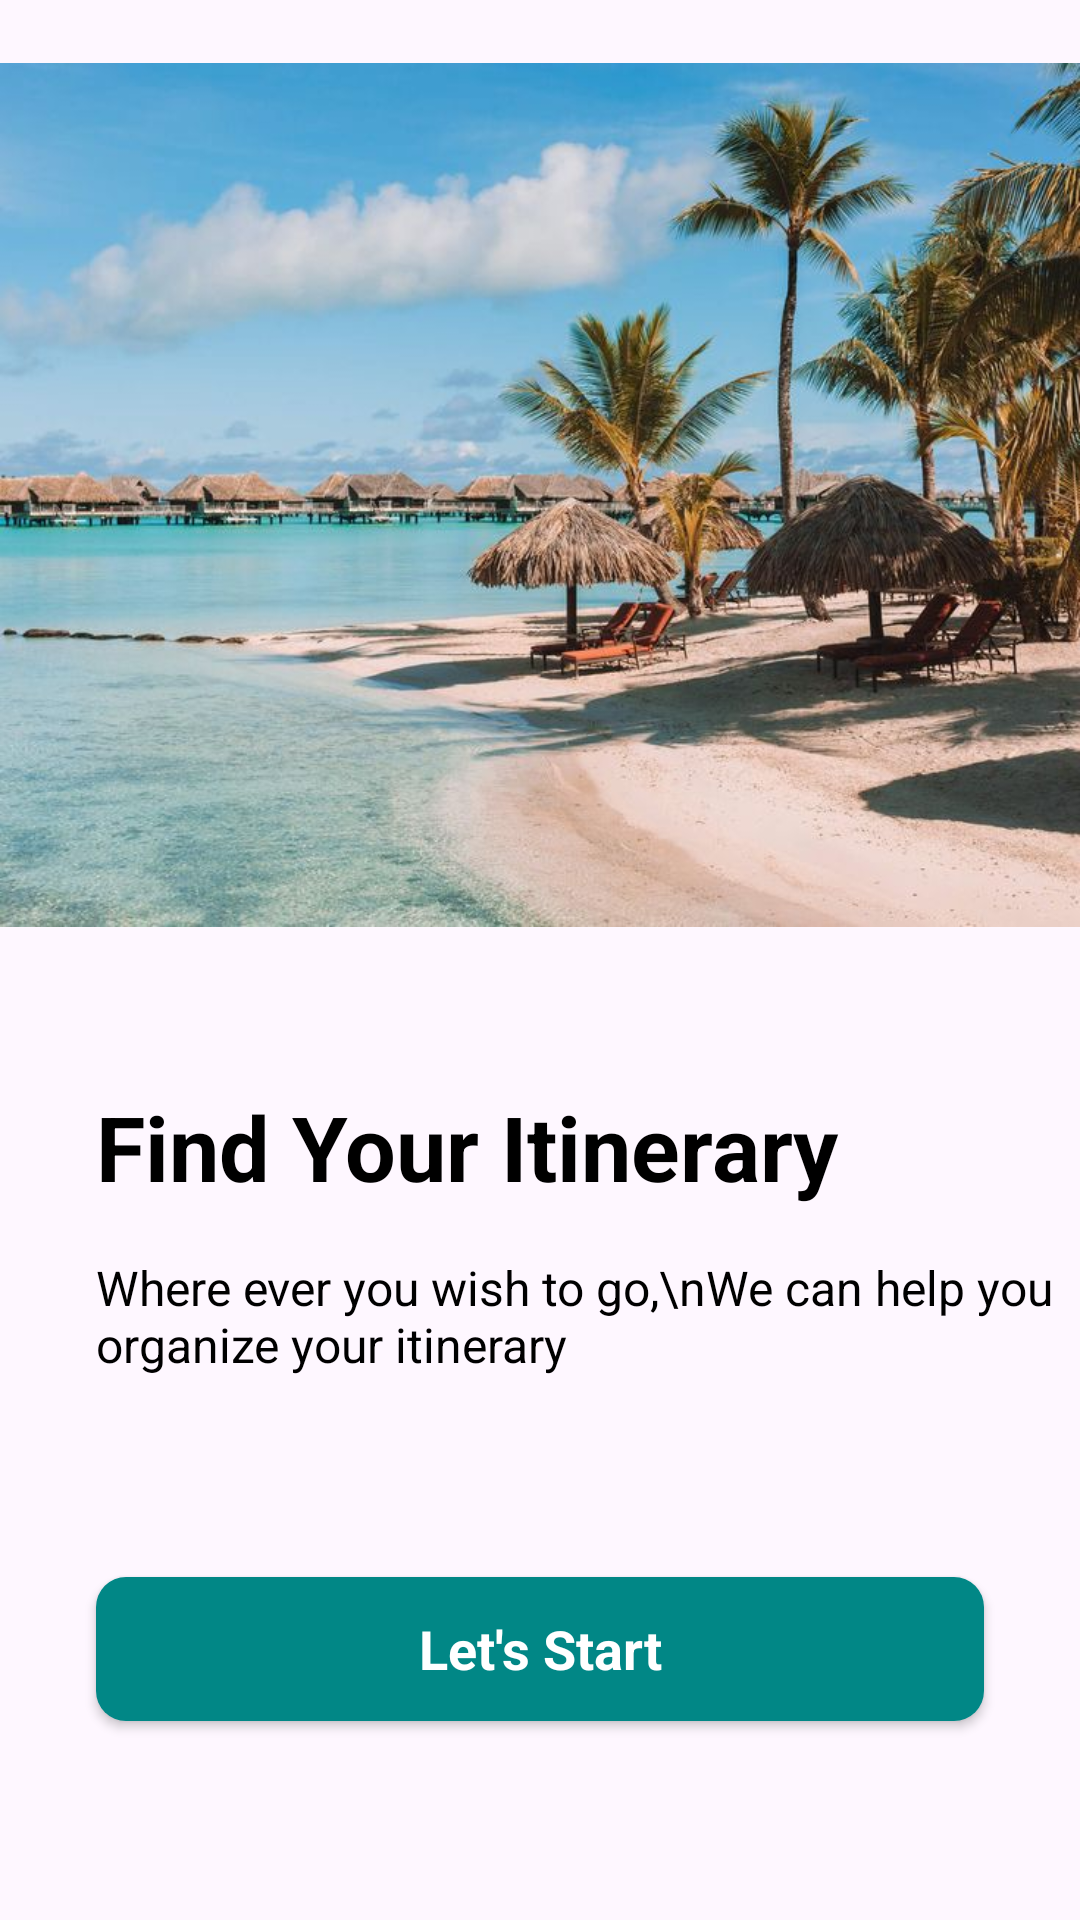

This screen was rendered from an Android layout file. Write that file and the resources it references.
<!-- AndroidManifest.xml: application theme Theme.ItineraryFinder -->
<!-- res/layout/activity_intro.xml -->
<?xml version="1.0" encoding="utf-8"?>
<androidx.constraintlayout.widget.ConstraintLayout xmlns:android="http://schemas.android.com/apk/res/android"
    xmlns:app="http://schemas.android.com/apk/res-auto"
    xmlns:tools="http://schemas.android.com/tools"
    android:layout_width="match_parent"
    android:layout_height="match_parent"
    tools:context=".activities.IntroActivity">

    <ImageView
        android:id="@+id/introPic"
        android:layout_width="wrap_content"
        android:layout_height="330dp"
        app:srcCompat="@drawable/beach"
        app:layout_constraintStart_toStartOf="parent"
        app:layout_constraintTop_toTopOf="parent" />

    <TextView
        android:id="@+id/introHead"
        android:layout_width="wrap_content"
        android:layout_height="wrap_content"
        android:layout_marginStart="32dp"
        android:layout_marginTop="32dp"
        android:text="Find Your Itinerary"
        android:textColor="@color/black"
        android:textSize="30sp"
        android:textStyle="bold"
        app:layout_constraintStart_toStartOf="parent"
        app:layout_constraintTop_toBottomOf="@+id/introPic" />

    <TextView
        android:id="@+id/introSubHead"
        android:layout_width="wrap_content"
        android:layout_height="wrap_content"
        android:layout_marginTop="16dp"
        android:text="Where ever you wish to go,\nWe can help you organize your itinerary"
        android:textColor="@color/black"
        android:textSize="16sp"
        app:layout_constraintStart_toStartOf="@+id/introHead"
        app:layout_constraintTop_toBottomOf="@+id/introHead" />

    <androidx.appcompat.widget.AppCompatButton
        android:id="@+id/startBtn"
        style="@android:style/Widget.Button"
        android:layout_width="match_parent"
        android:layout_height="wrap_content"
        android:layout_marginStart="32dp"
        android:layout_marginEnd="32dp"
        android:background="@drawable/background_btn"
        android:text="Let's Start"
        android:textColor="@color/white"
        android:textSize="18sp"
        android:textStyle="bold"
        app:layout_constraintBottom_toBottomOf="parent"
        app:layout_constraintEnd_toEndOf="parent"
        app:layout_constraintStart_toStartOf="parent"
        app:layout_constraintTop_toBottomOf="@+id/introSubHead" />


</androidx.constraintlayout.widget.ConstraintLayout>
<!-- resources referenced by this layout -->
<resources>
  <!-- drawable background_btn (drawable) -->
  <?xml version="1.0" encoding="utf-8"?>
  <selector xmlns:android="http://schemas.android.com/apk/res/android">
      <item>
          <shape android:shape="rectangle">
              <corners android:radius="10dp"/>
              <solid android:color="@color/teal_700"></solid>
          </shape></item>
  
  </selector>
  <!-- drawable beach: jpeg bitmap (drawable, 83942 bytes) -->
  <style name="Theme.ItineraryFinder" parent="Base.Theme.ItineraryFinder" />
  <style name="Base.Theme.ItineraryFinder" parent="Theme.Material3.DayNight.NoActionBar">
          
          <item name="colorPrimary">@color/purple_500</item>
          <item name="colorPrimaryVariant">#858585</item>
          <item name="colorOnPrimary">@color/white</item>
          
          <item name="colorSecondary">@color/teal_200</item>
          <item name="colorSecondaryVariant">@color/teal_700</item>
          <item name="colorOnSecondary">@color/black</item>
          
          <item name="android:statusBarColor">?attr/colorPrimaryVariant</item>
          
      </style>
  <!-- not gathered from this repository: default colours our renderer supplied (Android Studio template values) -->
  <color name="purple_500">#FF6200EE</color>
  <color name="teal_200">#FF03DAC5</color>
  <color name="teal_700">#FF018786</color>
  <color name="black">#FF000000</color>
  <color name="white">#FFFFFFFF</color>
</resources>
